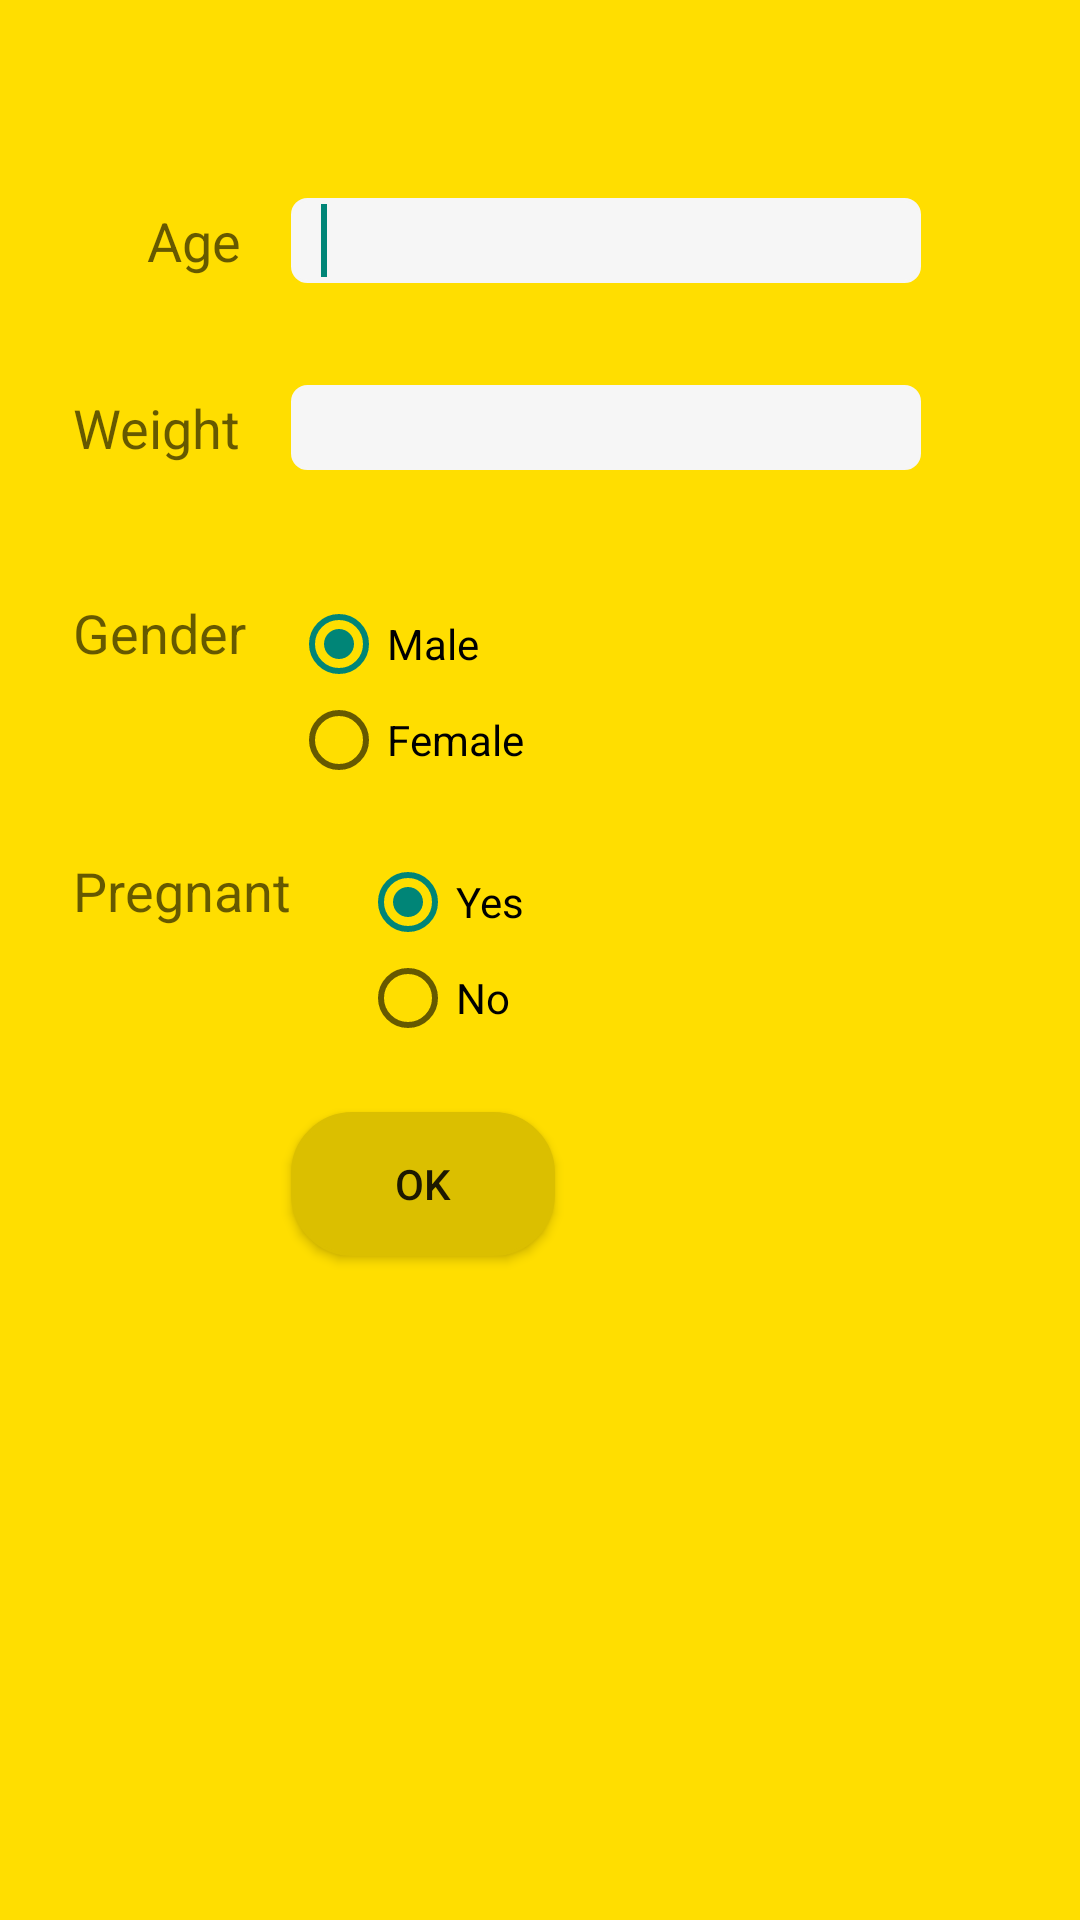

This screen was rendered from an Android layout file. Write that file and the resources it references.
<!-- AndroidManifest.xml: application theme AppTheme -->
<!-- res/layout/activity_drugs_page.xml -->
<?xml version="1.0" encoding="utf-8"?>
<ScrollView xmlns:tools="http://schemas.android.com/tools"
    xmlns:android="http://schemas.android.com/apk/res/android"
    android:layout_width="fill_parent"
    android:layout_height="fill_parent"
    android:fillViewport="true" >

    <RelativeLayout
        android:layout_width="match_parent"
        android:layout_height="wrap_content"
        android:background="#ffde00"
        android:padding="20dip"
        tools:context="com.jesi.apps.mydawa.DrugPageActivity"
        tools:ignore="ContentDescription,HardcodedText,RtlHardcoded" >

        <TextView
            android:id="@+id/lblAge"
            android:layout_width="wrap_content"
            android:layout_height="wrap_content"
            android:layout_alignParentLeft="true"
            android:layout_alignParentTop="true"
            android:layout_marginLeft="29dp"
            android:layout_marginTop="48dp"
            android:text="Age"
            android:textAppearance="?android:attr/textAppearanceMedium" />

        <EditText
            android:id="@+id/txtAge"
            android:layout_width="wrap_content"
            android:layout_height="wrap_content"
            android:layout_alignBaseline="@+id/lblAge"
            android:layout_alignBottom="@+id/lblAge"
            android:layout_toRightOf="@+id/lblPregnant"
            android:background="@drawable/search_background"
            android:ems="10"
            android:inputType="number"
            android:paddingLeft="10dip"
            android:paddingRight="10dip" >

            <requestFocus />
        </EditText>

        <TextView
            android:id="@+id/lblWeight"
            android:layout_width="wrap_content"
            android:layout_height="wrap_content"
            android:layout_alignRight="@+id/lblAge"
            android:layout_below="@+id/txtAge"
            android:layout_marginTop="36dp"
            android:text="Weight"
            android:textAppearance="?android:attr/textAppearanceMedium" />

        <EditText
            android:id="@+id/txtWeight"
            android:layout_width="wrap_content"
            android:layout_height="wrap_content"
            android:layout_alignBaseline="@+id/lblWeight"
            android:layout_alignBottom="@+id/lblWeight"
            android:layout_alignLeft="@+id/txtAge"
            android:background="@drawable/search_background"
            android:ems="10"
            android:inputType="number"
            android:paddingLeft="10dip"
            android:paddingRight="10dip" >
        </EditText>

        <TextView
            android:id="@+id/lblGender"
            android:layout_width="wrap_content"
            android:layout_height="wrap_content"
            android:layout_alignLeft="@+id/lblWeight"
            android:layout_below="@+id/txtWeight"
            android:layout_marginTop="42dp"
            android:text="Gender"
            android:textAppearance="?android:attr/textAppearanceMedium" />

        <RadioGroup
            android:id="@+id/grpGender"
            android:layout_width="wrap_content"
            android:layout_height="wrap_content"
            android:layout_alignLeft="@+id/txtWeight"
            android:layout_alignTop="@+id/lblGender" >

            <RadioButton
                android:id="@+id/rdnMale"
                android:layout_width="wrap_content"
                android:layout_height="wrap_content"
                android:checked="true"
                android:text="Male" />

            <RadioButton
                android:id="@+id/rdnFemale"
                android:layout_width="wrap_content"
                android:layout_height="wrap_content"
                android:text="Female" />
        </RadioGroup>

        <TextView
            android:id="@+id/lblPregnant"
            android:layout_width="wrap_content"
            android:layout_height="wrap_content"
            android:layout_alignLeft="@+id/lblGender"
            android:layout_below="@+id/grpGender"
            android:layout_marginTop="22dp"
            android:text="Pregnant"
            android:textAppearance="?android:attr/textAppearanceMedium" />

        <RadioGroup
            android:id="@+id/grpPreg"
            android:layout_width="wrap_content"
            android:layout_height="wrap_content"
            android:layout_alignRight="@+id/grpGender"
            android:layout_alignTop="@+id/lblPregnant" >

            <RadioButton
                android:id="@+id/rdnPregYes"
                android:layout_width="wrap_content"
                android:layout_height="wrap_content"
                android:checked="true"
                android:text="Yes" />

            <RadioButton
                android:id="@+id/rdnPregNo"
                android:layout_width="wrap_content"
                android:layout_height="wrap_content"
                android:text="No" />
        </RadioGroup>

        <Button
            android:id="@+id/btnOk"
            android:layout_width="wrap_content"
            android:layout_height="wrap_content"
            android:layout_alignLeft="@+id/grpGender"
            android:layout_below="@+id/grpPreg"
            android:layout_marginTop="22dp"
            android:background="@drawable/button_background"
            android:text="Ok" />

    </RelativeLayout>

</ScrollView>
<!-- resources referenced by this layout -->
<resources>
  <!-- drawable button_background (drawable) -->
  <?xml version="1.0" encoding="utf-8"?>
  <layer-list xmlns:android="http://schemas.android.com/apk/res/android" >
  
      <item>
          <shape
              xmlns:android="http://schemas.android.com/apk/res/android"
              android:shape="rectangle" >
              <corners android:radius="20dip" />
  
              <solid android:color="#dbbf00" />
  
              <stroke
                  android:width="1dp"
                  android:color="#dbbf00" />
  
              <padding
                  android:bottom="2dip"
                  android:left="2dip"
                  android:right="2dip"
                  android:top="2dip" />
          </shape>
      </item>
  </layer-list>
  <!-- drawable search_background (drawable) -->
  <?xml version="1.0" encoding="utf-8"?>
  <layer-list xmlns:android="http://schemas.android.com/apk/res/android" >
  
      <item>
          <shape
              xmlns:android="http://schemas.android.com/apk/res/android"
              android:shape="rectangle" >
              <corners android:radius="5dip" />
  
              <solid android:color="#F6F6F6" />
  
              <stroke
                  android:width="1dp"
                  android:color="#F6F6F6" />
  
              <padding
                  android:bottom="2dip"
                  android:left="2dip"
                  android:right="2dip"
                  android:top="2dip" />
          </shape>
      </item>
      <item android:right="0dp">
          <shape
              xmlns:android="http://schemas.android.com/apk/res/android"
              android:shape="rectangle" >
              <padding android:right="0dp" />
          </shape>
      </item>
  
  </layer-list>
  <style name="AppTheme" parent="Theme.AppCompat.Light.NoActionBar">
          
          <item name="android:windowNoTitle">true</item>
          <item name="windowActionBar">false</item> 
      </style>
  <style name="Theme.AppCompat.Light.NoActionBar" parent="@style/Theme.AppCompat.Light">
          <item name="android:windowNoTitle">true</item>
          <item name="windowActionBar">false</item> 
    	</style>
</resources>
